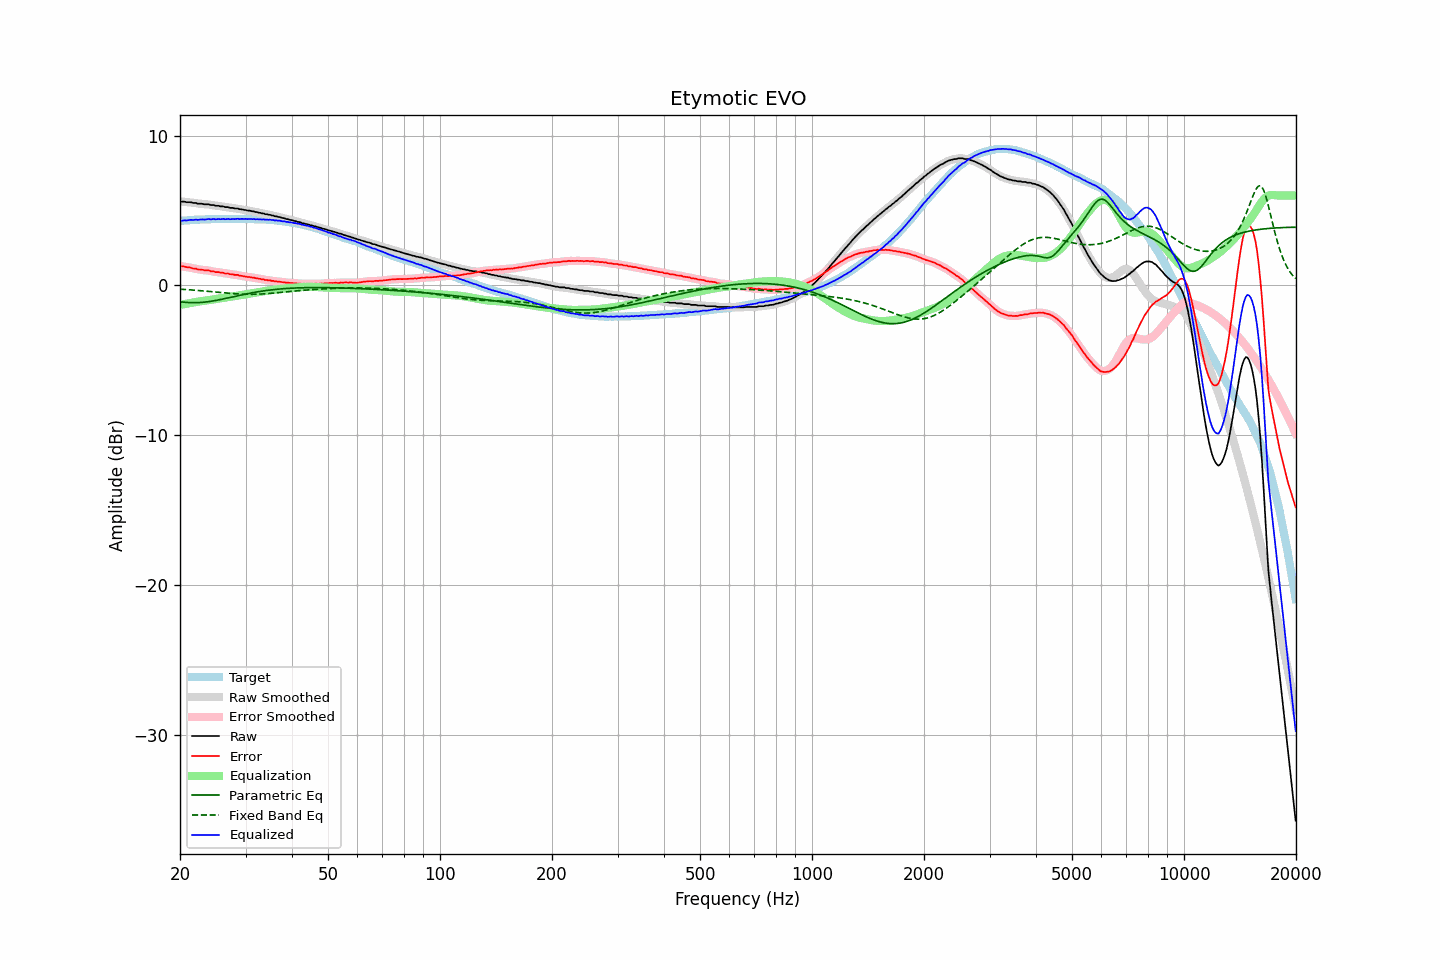

The data file committed next to this chart (first rows):
frequency, raw, error, smoothed, error_smoothed, equalization, parametric_eq, fixed_band_eq, equalized_raw, equalized_smoothed, target
20.00, 5.59, 1.29, 5.60, 1.29, -1.30, -1.09, -0.25, 4.30, 4.30, 4.30
20.20, 5.59, 1.28, 5.59, 1.28, -1.28, -1.10, -0.26, 4.31, 4.31, 4.31
20.40, 5.59, 1.27, 5.58, 1.26, -1.26, -1.11, -0.26, 4.33, 4.32, 4.32
20.61, 5.58, 1.25, 5.58, 1.25, -1.24, -1.12, -0.27, 4.34, 4.33, 4.33
20.81, 5.55, 1.22, 5.56, 1.23, -1.22, -1.13, -0.28, 4.33, 4.34, 4.33
21.02, 5.55, 1.21, 5.56, 1.21, -1.20, -1.14, -0.29, 4.35, 4.35, 4.34
21.23, 5.55, 1.20, 5.54, 1.19, -1.19, -1.14, -0.29, 4.37, 4.36, 4.35
21.44, 5.54, 1.17, 5.53, 1.17, -1.17, -1.15, -0.30, 4.38, 4.37, 4.37
21.66, 5.50, 1.13, 5.52, 1.15, -1.14, -1.15, -0.31, 4.36, 4.38, 4.37
21.87, 5.50, 1.12, 5.50, 1.12, -1.12, -1.15, -0.32, 4.38, 4.38, 4.38
22.09, 5.50, 1.12, 5.48, 1.10, -1.10, -1.15, -0.33, 4.40, 4.38, 4.38
22.31, 5.45, 1.06, 5.47, 1.08, -1.08, -1.15, -0.33, 4.37, 4.39, 4.39
22.54, 5.45, 1.06, 5.46, 1.06, -1.07, -1.14, -0.34, 4.39, 4.39, 4.39
22.76, 5.45, 1.05, 5.44, 1.05, -1.05, -1.14, -0.35, 4.40, 4.39, 4.40
22.99, 5.44, 1.04, 5.44, 1.04, -1.04, -1.13, -0.36, 4.40, 4.40, 4.40
23.22, 5.41, 1.01, 5.42, 1.02, -1.02, -1.12, -0.37, 4.39, 4.40, 4.40
23.45, 5.41, 1.00, 5.42, 1.01, -1.01, -1.11, -0.38, 4.40, 4.41, 4.41
23.69, 5.41, 1.01, 5.41, 1.00, -0.99, -1.09, -0.39, 4.42, 4.41, 4.41
23.92, 5.41, 1.01, 5.40, 0.98, -0.98, -1.08, -0.40, 4.43, 4.42, 4.41
24.16, 5.36, 0.95, 5.38, 0.97, -0.96, -1.06, -0.41, 4.40, 4.42, 4.42
24.40, 5.36, 0.94, 5.36, 0.94, -0.95, -1.05, -0.42, 4.42, 4.42, 4.43
24.65, 5.36, 0.94, 5.34, 0.92, -0.93, -1.03, -0.43, 4.44, 4.41, 4.42
24.89, 5.31, 0.89, 5.33, 0.91, -0.91, -1.01, -0.44, 4.40, 4.42, 4.42
25.14, 5.31, 0.89, 5.31, 0.89, -0.89, -0.99, -0.45, 4.42, 4.42, 4.42
25.39, 5.31, 0.89, 5.29, 0.87, -0.88, -0.97, -0.46, 4.44, 4.42, 4.42
25.65, 5.27, 0.85, 5.29, 0.87, -0.86, -0.95, -0.47, 4.41, 4.43, 4.42
25.91, 5.27, 0.85, 5.27, 0.85, -0.84, -0.92, -0.48, 4.43, 4.43, 4.42
26.16, 5.27, 0.84, 5.25, 0.83, -0.83, -0.90, -0.49, 4.44, 4.42, 4.43
26.43, 5.22, 0.79, 5.24, 0.82, -0.81, -0.88, -0.50, 4.41, 4.43, 4.43
26.69, 5.22, 0.80, 5.22, 0.79, -0.80, -0.85, -0.51, 4.43, 4.43, 4.43
26.96, 5.22, 0.80, 5.20, 0.78, -0.78, -0.83, -0.52, 4.44, 4.42, 4.43
27.23, 5.17, 0.75, 5.19, 0.77, -0.76, -0.81, -0.53, 4.41, 4.43, 4.43
27.50, 5.17, 0.75, 5.17, 0.75, -0.75, -0.78, -0.54, 4.43, 4.43, 4.42
27.77, 5.17, 0.74, 5.15, 0.72, -0.73, -0.76, -0.55, 4.44, 4.42, 4.43
28.05, 5.13, 0.70, 5.15, 0.72, -0.71, -0.73, -0.55, 4.42, 4.44, 4.43
28.33, 5.13, 0.70, 5.13, 0.70, -0.70, -0.71, -0.56, 4.44, 4.44, 4.43
28.62, 5.13, 0.70, 5.11, 0.68, -0.68, -0.69, -0.57, 4.45, 4.43, 4.43
28.90, 5.08, 0.64, 5.10, 0.67, -0.66, -0.66, -0.57, 4.42, 4.44, 4.44
29.19, 5.08, 0.65, 5.08, 0.64, -0.64, -0.64, -0.58, 4.44, 4.43, 4.44
29.48, 5.06, 0.63, 5.06, 0.62, -0.63, -0.62, -0.58, 4.44, 4.43, 4.44
29.78, 5.03, 0.60, 5.04, 0.61, -0.61, -0.59, -0.59, 4.43, 4.43, 4.43
30.08, 5.03, 0.59, 5.02, 0.59, -0.59, -0.57, -0.59, 4.44, 4.43, 4.44
30.38, 4.99, 0.56, 5.01, 0.57, -0.57, -0.55, -0.59, 4.42, 4.43, 4.43
30.68, 4.99, 0.56, 4.99, 0.56, -0.56, -0.53, -0.59, 4.44, 4.43, 4.43
30.99, 4.97, 0.55, 4.97, 0.54, -0.54, -0.51, -0.59, 4.43, 4.43, 4.43
31.30, 4.94, 0.52, 4.95, 0.53, -0.52, -0.49, -0.59, 4.42, 4.43, 4.43
31.61, 4.94, 0.52, 4.93, 0.51, -0.51, -0.47, -0.59, 4.44, 4.42, 4.42
31.93, 4.89, 0.48, 4.91, 0.49, -0.49, -0.45, -0.59, 4.41, 4.42, 4.41
32.24, 4.89, 0.47, 4.89, 0.47, -0.47, -0.43, -0.59, 4.42, 4.42, 4.42
32.57, 4.85, 0.45, 4.86, 0.45, -0.45, -0.41, -0.58, 4.40, 4.41, 4.41
32.89, 4.84, 0.44, 4.84, 0.43, -0.43, -0.40, -0.58, 4.41, 4.41, 4.40
33.22, 4.80, 0.40, 4.81, 0.41, -0.41, -0.38, -0.57, 4.39, 4.40, 4.40
33.55, 4.80, 0.40, 4.79, 0.39, -0.39, -0.36, -0.56, 4.41, 4.40, 4.40
33.89, 4.75, 0.36, 4.76, 0.37, -0.37, -0.35, -0.56, 4.38, 4.39, 4.40
34.23, 4.75, 0.37, 4.75, 0.36, -0.36, -0.33, -0.55, 4.40, 4.39, 4.38
34.57, 4.71, 0.33, 4.72, 0.34, -0.34, -0.32, -0.54, 4.37, 4.38, 4.38
34.92, 4.71, 0.34, 4.71, 0.33, -0.33, -0.31, -0.53, 4.39, 4.38, 4.37
35.27, 4.67, 0.30, 4.68, 0.31, -0.31, -0.29, -0.52, 4.36, 4.37, 4.38
35.62, 4.66, 0.31, 4.66, 0.30, -0.30, -0.28, -0.51, 4.37, 4.36, 4.35
35.97, 4.61, 0.26, 4.63, 0.28, -0.28, -0.27, -0.50, 4.33, 4.34, 4.35
... 635 more rows
